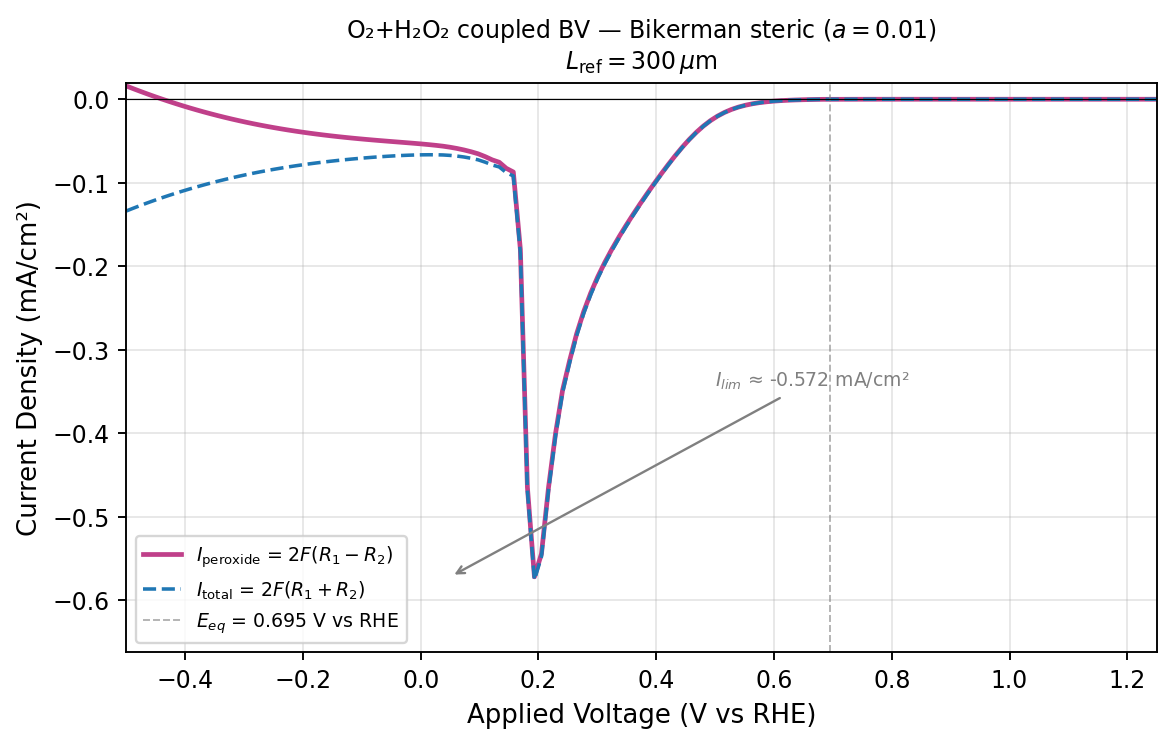

Source data for this figure (header and first rows):
applied_voltage_v_vs_rhe, peroxide_current_density_mA_cm2, total_current_density_mA_cm2, four_electron_current_density_mA_cm2, ss_steps, ss_converged
-4.999999999999998890e-01, 1.587707167519888940e-02, -1.338418475784454165e-01, -1.497189192536443059e-01, 5.000000000000000000e+00, 1.000000000000000000e+00
-4.880499999999997618e-01, 1.259693010990869250e-02, -1.305032204250568539e-01, -1.431001505349655534e-01, 5.000000000000000000e+00, 1.000000000000000000e+00
-4.760999999999998566e-01, 9.405391177201185074e-03, -1.272720877920398841e-01, -1.366774789692410674e-01, 5.000000000000000000e+00, 1.000000000000000000e+00
-4.641499999999997295e-01, 6.304097804108942452e-03, -1.241452458581904367e-01, -1.304493436622993774e-01, 5.000000000000000000e+00, 1.000000000000000000e+00
-4.521999999999998243e-01, 3.290098486027515957e-03, -1.211159491978923142e-01, -1.244060476839198293e-01, 6.000000000000000000e+00, 1.000000000000000000e+00
-4.402499999999999192e-01, 3.727900360494585709e-04, -1.181912275618132724e-01, -1.185640175978627253e-01, 6.000000000000000000e+00, 1.000000000000000000e+00
-4.282999999999997920e-01, -2.451754147976960979e-03, -1.153649489355097479e-01, -1.129131947875327835e-01, 6.000000000000000000e+00, 1.000000000000000000e+00
-4.163499999999998868e-01, -5.183362247852548767e-03, -1.126357622199117003e-01, -1.074523999720591455e-01, 6.000000000000000000e+00, 1.000000000000000000e+00
-4.043999999999997597e-01, -7.822103427678691462e-03, -1.100024565187421033e-01, -1.021803530910634084e-01, 6.000000000000000000e+00, 1.000000000000000000e+00
-3.924499999999998545e-01, -1.036826238670901686e-02, -1.074638909402803183e-01, -9.709562855357130318e-02, 6.000000000000000000e+00, 1.000000000000000000e+00
-3.804999999999999494e-01, -1.282232222672766847e-02, -1.050189403969675195e-01, -9.219661817023985795e-02, 6.000000000000000000e+00, 1.000000000000000000e+00
-3.685499999999998222e-01, -1.518495279926132015e-02, -1.026664541072248166e-01, -8.748150130796349122e-02, 6.000000000000000000e+00, 1.000000000000000000e+00
-3.565999999999999170e-01, -1.745700240628452263e-02, -1.004052243564367425e-01, -8.294822195015222333e-02, 6.000000000000000000e+00, 1.000000000000000000e+00
-3.446500000000000119e-01, -1.963949128946151923e-02, -9.823396368240652765e-02, -7.859447239294500842e-02, 6.000000000000000000e+00, 1.000000000000000000e+00
-3.326999999999998847e-01, -2.173360579051265493e-02, -9.615128908165977706e-02, -7.441768329114711866e-02, 6.000000000000000000e+00, 1.000000000000000000e+00
-3.207499999999999796e-01, -2.374069242357817328e-02, -9.415571213731589728e-02, -7.041501971373773094e-02, 6.000000000000000000e+00, 1.000000000000000000e+00
-3.087999999999998524e-01, -2.566225138800547201e-02, -9.224563418498177292e-02, -6.658338279697630091e-02, 6.000000000000000000e+00, 1.000000000000000000e+00
-2.968499999999999472e-01, -2.749992928105435275e-02, -9.041934578901839048e-02, -6.291941650796403773e-02, 6.000000000000000000e+00, 1.000000000000000000e+00
-2.848999999999999311e-01, -2.925551095602034121e-02, -8.867502991922629474e-02, -5.941951896320595006e-02, 6.000000000000000000e+00, 1.000000000000000000e+00
-2.729499999999999149e-01, -3.093091062182540263e-02, -8.701076831382496823e-02, -5.607985769199956561e-02, 6.000000000000000000e+00, 1.000000000000000000e+00
-2.609999999999997877e-01, -3.252816240381828372e-02, -8.542455060100104247e-02, -5.289638819718275875e-02, 6.000000000000000000e+00, 1.000000000000000000e+00
-2.490499999999997716e-01, -3.404941069056997838e-02, -8.391428583798479779e-02, -4.986487514741481941e-02, 6.000000000000000000e+00, 1.000000000000000000e+00
-2.370999999999997554e-01, -3.549690068614342470e-02, -8.247781622159472414e-02, -4.698091553545129945e-02, 6.000000000000000000e+00, 1.000000000000000000e+00
-2.251499999999998503e-01, -3.687296968047709678e-02, -8.111293283473970661e-02, -4.423996315426260983e-02, 6.000000000000000000e+00, 1.000000000000000000e+00
-2.131999999999998341e-01, -3.818003964911039633e-02, -7.981739343002197673e-02, -4.163735378091158040e-02, 6.000000000000000000e+00, 1.000000000000000000e+00
-2.012499999999998179e-01, -3.942061171860323371e-02, -7.858894263890768561e-02, -3.916833092030445190e-02, 6.000000000000000000e+00, 1.000000000000000000e+00
-1.892999999999998018e-01, -4.059725047967110978e-02, -7.742534975760158311e-02, -3.682809927793047333e-02, 6.000000000000000000e+00, 1.000000000000000000e+00
-1.773499999999997856e-01, -4.171173004367682846e-02, -7.632541144625507035e-02, -3.461368140257824189e-02, 5.000000000000000000e+00, 1.000000000000000000e+00
-1.653999999999998805e-01, -4.276869533369408866e-02, -7.528481718854311555e-02, -3.251612185484902690e-02, 5.000000000000000000e+00, 1.000000000000000000e+00
-1.534499999999998643e-01, -4.376997614637888334e-02, -7.430266781864436343e-02, -3.053269167226548009e-02, 5.000000000000000000e+00, 1.000000000000000000e+00
-1.414999999999998481e-01, -4.471853922664959652e-02, -7.337705951704608098e-02, -2.865852029039648446e-02, 5.000000000000000000e+00, 1.000000000000000000e+00
-1.295499999999998320e-01, -4.561751083388185940e-02, -7.250628434937267386e-02, -2.688877351549081446e-02, 5.000000000000000000e+00, 1.000000000000000000e+00
-1.175999999999999268e-01, -4.647022853012678506e-02, -7.168889671615644166e-02, -2.521866818602965660e-02, 5.000000000000000000e+00, 1.000000000000000000e+00
-1.056499999999999106e-01, -4.728031367440946320e-02, -7.092379800678993984e-02, -2.364348433238047664e-02, 5.000000000000000000e+00, 1.000000000000000000e+00
-9.369999999999989448e-02, -4.805177089634739274e-02, -7.021034534557779594e-02, -2.215857444923040320e-02, 5.000000000000000000e+00, 1.000000000000000000e+00
-8.174999999999987832e-02, -4.878912222317757091e-02, -6.954849231718407410e-02, -2.075937009400650318e-02, 5.000000000000000000e+00, 1.000000000000000000e+00
-6.979999999999986215e-02, -4.949758574728416877e-02, -6.893897123337031085e-02, -1.944138548608614209e-02, 5.000000000000000000e+00, 1.000000000000000000e+00
-5.784999999999995701e-02, -5.018331065774418037e-02, -6.838352880970142988e-02, -1.820021815195724951e-02, 5.000000000000000000e+00, 1.000000000000000000e+00
-4.589999999999994085e-02, -5.085368233001609506e-02, -6.788522915971575977e-02, -1.703154682969966471e-02, 5.000000000000000000e+00, 1.000000000000000000e+00
-3.394999999999992468e-02, -5.151771229473853242e-02, -6.744883904346367365e-02, -1.593112674872514123e-02, 5.000000000000000000e+00, 1.000000000000000000e+00
-2.199999999999990852e-02, -5.218652651692453487e-02, -6.708130958593680471e-02, -1.489478306901226984e-02, 5.000000000000000000e+00, 1.000000000000000000e+00
-1.004999999999989235e-02, -5.287395960322956168e-02, -6.679236325842830002e-02, -1.391840365519873834e-02, 5.000000000000000000e+00, 1.000000000000000000e+00
1.900000000000012790e-03, -5.359724773210189364e-02, -6.659518161114032220e-02, -1.299793387903842856e-02, 5.000000000000000000e+00, 1.000000000000000000e+00
1.385000000000002895e-02, -5.437777821399394917e-02, -6.650717015672114041e-02, -1.212939194272719123e-02, 5.000000000000000000e+00, 1.000000000000000000e+00
2.580000000000004512e-02, -5.524183321442193567e-02, -6.655115603061166618e-02, -1.130932281618973051e-02, 4.000000000000000000e+00, 1.000000000000000000e+00
3.775000000000006128e-02, -5.622115790798102447e-02, -6.675396746807403525e-02, -1.053280956009301078e-02, 4.000000000000000000e+00, 1.000000000000000000e+00
4.970000000000007745e-02, -5.747788796379096204e-02, -6.727750195968003333e-02, -9.799613995889071283e-03, 4.000000000000000000e+00, 1.000000000000000000e+00
6.165000000000009361e-02, -5.898240049154547526e-02, -6.808661114437523920e-02, -9.104210652829763939e-03, 4.000000000000000000e+00, 1.000000000000000000e+00
7.360000000000010978e-02, -6.077092760735705590e-02, -6.921416538231868476e-02, -8.443237774961628861e-03, 4.000000000000000000e+00, 1.000000000000000000e+00
8.555000000000012594e-02, -6.289107142195708711e-02, -7.070533709411280787e-02, -7.814265672155720766e-03, 4.000000000000000000e+00, 1.000000000000000000e+00
9.750000000000003109e-02, -6.537800233453584797e-02, -7.259369049907828109e-02, -7.215688164542433114e-03, 4.000000000000000000e+00, 1.000000000000000000e+00
1.094500000000000473e-01, -6.874094634075837706e-02, -7.539475644388492215e-02, -6.653810103126545084e-03, 3.000000000000000000e+00, 1.000000000000000000e+00
1.214000000000000634e-01, -7.262675099970039572e-02, -7.874975039271900346e-02, -6.122999393018607739e-03, 3.000000000000000000e+00, 1.000000000000000000e+00
1.333500000000000796e-01, -7.550013960639731514e-02, -8.112577540719231872e-02, -5.625635800795003583e-03, 3.000000000000000000e+00, 1.000000000000000000e+00
1.453000000000000957e-01, -8.275615985276769948e-02, -8.792591503020455446e-02, -5.169755177436854976e-03, 3.000000000000000000e+00, 1.000000000000000000e+00
1.572500000000000009e-01, -8.714895429534474935e-02, -9.189745098207417751e-02, -4.748496686729428151e-03, 3.000000000000000000e+00, 1.000000000000000000e+00
1.692000000000000171e-01, -1.797648647594971560e-01, -1.841361020908871826e-01, -4.371237331390026570e-03, 3.000000000000000000e+00, 1.000000000000000000e+00
1.811500000000000332e-01, -4.647384819342039175e-01, -4.687659567890333223e-01, -4.027474854829404816e-03, 3.000000000000000000e+00, 1.000000000000000000e+00
1.931000000000000494e-01, -5.721533431169631978e-01, -5.758761431989590784e-01, -3.722800081995880639e-03, 3.000000000000000000e+00, 1.000000000000000000e+00
2.050500000000000100e-01, -5.445160255891876577e-01, -5.479713869505948853e-01, -3.455361361407227605e-03, 3.000000000000000000e+00, 1.000000000000000000e+00
... 48 more rows
